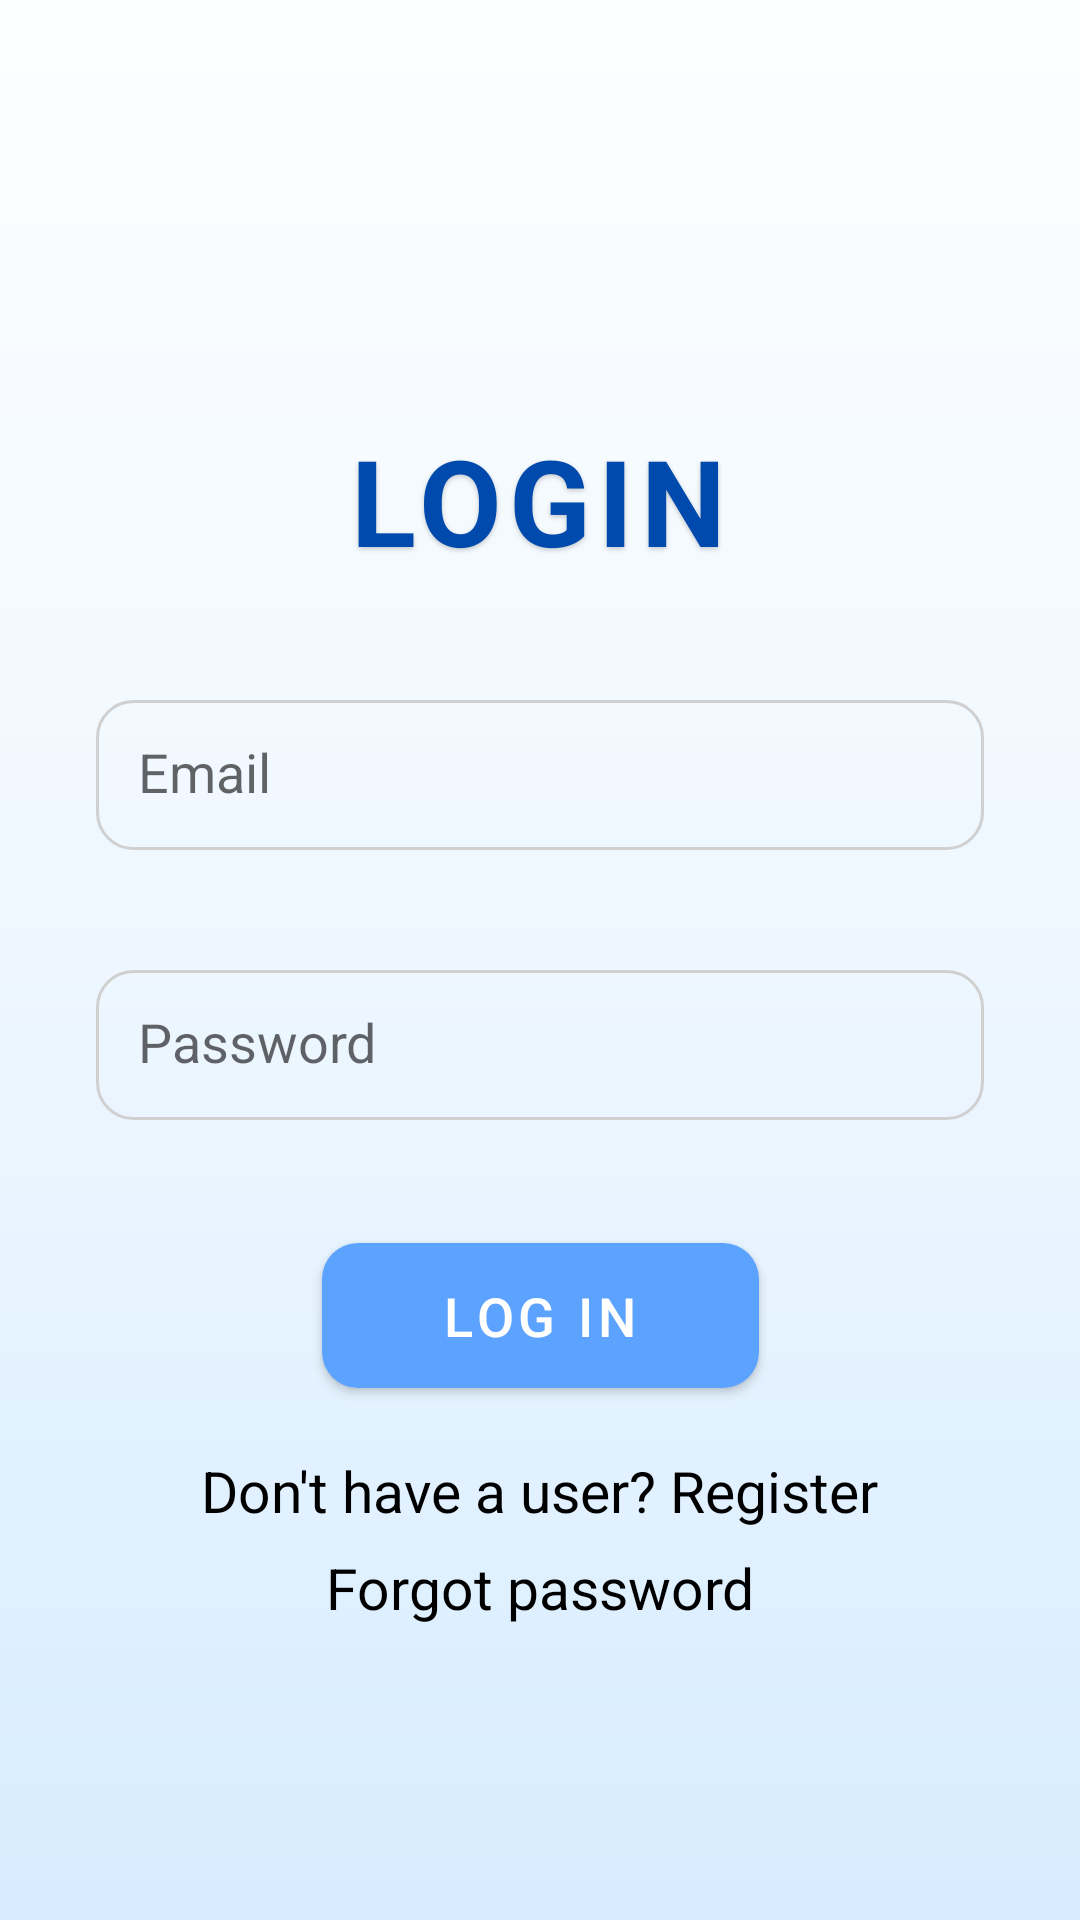

The Android layout XML behind this screen, and the referenced resources:
<!-- AndroidManifest.xml: activity theme Theme.Smart_Group -->
<!-- res/layout/activity_login.xml -->
<?xml version="1.0" encoding="utf-8"?>
<androidx.constraintlayout.widget.ConstraintLayout
    xmlns:android="http://schemas.android.com/apk/res/android"
    xmlns:app="http://schemas.android.com/apk/res-auto"
    xmlns:tools="http://schemas.android.com/tools"
    android:layout_width="match_parent"
    android:layout_height="match_parent"
    android:background="@drawable/login_background">



    <TextView
        android:id="@+id/title_login"
        android:layout_width="wrap_content"
        android:layout_height="wrap_content"
        android:layout_marginTop="140dp"
        android:letterSpacing="0.06"
        android:shadowColor="@color/shadow_black"
        android:shadowDx="0"
        android:shadowDy="2"
        android:shadowRadius="4"
        android:text="LOGIN"
        android:textColor="@color/blue"
        android:textSize="40sp"
        android:textStyle="bold"
        app:layout_constraintEnd_toEndOf="parent"
        app:layout_constraintHorizontal_bias="0.498"
        app:layout_constraintStart_toStartOf="parent"
        app:layout_constraintTop_toTopOf="parent" />

    <EditText
        android:id="@+id/email_input"
        android:layout_width="0dp"
        android:layout_height="50dp"
        android:layout_marginStart="32dp"
        android:layout_marginTop="40dp"
        android:layout_marginEnd="32dp"
        android:background="@drawable/text_box"
        android:drawableStart="@drawable/email"
        android:drawablePadding="12dp"
        android:hint="Email"
        android:padding="14dp"
        android:textColor="@color/black"
        android:imeOptions="actionNext"
        android:singleLine="true"
        app:layout_constraintEnd_toEndOf="parent"
        app:layout_constraintHorizontal_bias="0.0"
        app:layout_constraintStart_toStartOf="parent"
        app:layout_constraintTop_toBottomOf="@id/title_login" />

    <EditText
        android:id="@+id/password_input"
        android:layout_width="0dp"
        android:layout_height="50dp"
        android:layout_marginStart="32dp"
        android:layout_marginTop="40dp"
        android:layout_marginEnd="32dp"
        android:background="@drawable/text_box"
        android:drawableStart="@drawable/lock"
        android:drawablePadding="12dp"
        android:hint="Password"
        android:imeOptions="actionDone"
        android:singleLine="true"
        android:inputType="textPassword"
        android:padding="14dp"
        android:textColor="@android:color/black"
        app:layout_constraintEnd_toEndOf="parent"
        app:layout_constraintHorizontal_bias="0.0"
        app:layout_constraintStart_toStartOf="parent"
        app:layout_constraintTop_toBottomOf="@id/email_input" />


    <com.google.android.material.button.MaterialButton
        android:id="@+id/login_btn"
        android:layout_width="wrap_content"
        android:layout_height="wrap_content"
        android:minHeight="48dp"
        android:layout_marginTop="35dp"
        android:paddingStart="40dp"
        android:paddingEnd="40dp"
        android:paddingTop="12dp"
        android:paddingBottom="12dp"
        app:backgroundTint="@color/lightBlue"
        android:elevation="6dp"
        android:text="Log In"
        android:textColor="@android:color/white"
        android:textSize="18sp"
        app:cornerRadius="12dp"
        app:layout_constraintEnd_toEndOf="parent"
        app:layout_constraintStart_toStartOf="parent"
        app:layout_constraintTop_toBottomOf="@id/password_input" />


    <TextView
        android:id="@+id/register_link_text"
        android:layout_width="wrap_content"
        android:layout_height="wrap_content"
        android:layout_marginTop="18dp"
        android:text="Don't have a user? Register"
        android:textSize="19sp"
        android:textColor="@color/black"
        android:fontFamily="sans-serif"
        android:clickable="true"
        android:focusable="true"
        android:includeFontPadding="false"
        app:layout_constraintTop_toBottomOf="@id/login_btn"
        app:layout_constraintStart_toStartOf="parent"
        app:layout_constraintEnd_toEndOf="parent" />


    <TextView
        android:id="@+id/forgot_password_link_text"
        android:layout_width="wrap_content"
        android:layout_height="wrap_content"
        android:layout_marginTop="10dp"
        android:text="Forgot password"
        android:textSize="19sp"
        android:textColor="@color/black"
        android:fontFamily="sans-serif"
        android:clickable="true"
        android:focusable="true"
        android:includeFontPadding="false"
        app:layout_constraintTop_toBottomOf="@id/register_link_text"
        app:layout_constraintStart_toStartOf="parent"
        app:layout_constraintEnd_toEndOf="parent" />


</androidx.constraintlayout.widget.ConstraintLayout>
<!-- resources referenced by this layout -->
<resources>
  <color name="black">#FF000000</color>
  <color name="blue">#004aad</color>
  <color name="lightBlue">#5ca3ff</color>
  <color name="shadow_black">#33000000</color>
  <!-- drawable login_background (drawable) -->
  <?xml version="1.0" encoding="utf-8"?>
  <shape xmlns:android="http://schemas.android.com/apk/res/android">
      <gradient
          android:startColor="#FDFEFF"
          android:centerColor="#EEF7FF"
          android:endColor="#D7ECFF"
          android:angle="270" />
  </shape>
  <!-- drawable text_box (drawable) -->
  <?xml version="1.0" encoding="utf-8"?>
  <shape xmlns:android="http://schemas.android.com/apk/res/android">
  
      <solid android:color="@color/transparent" />
  
      <corners android:radius="12dp"/>
  
      <stroke
          android:width="1dp"
          android:color="@color/login_border_gray" />
  
  </shape>
  <style name="Theme.Smart_Group" parent="Theme.MaterialComponents.Light.NoActionBar">
          <item name="android:windowAnimationStyle">@style/AppWindowAnimation</item>
      </style>
  <color name="transparent">#00FFFFFF</color>
  <color name="login_border_gray">#D0D0D0</color>
  <style name="AppWindowAnimation">
          <item name="android:activityOpenEnterAnimation">@anim/fade_in</item>
          <item name="android:activityOpenExitAnimation">@anim/slide_out_left</item>
          <item name="android:activityCloseEnterAnimation">@anim/slide_in_right</item>
          <item name="android:activityCloseExitAnimation">@anim/fade_out</item>
      </style>
</resources>
